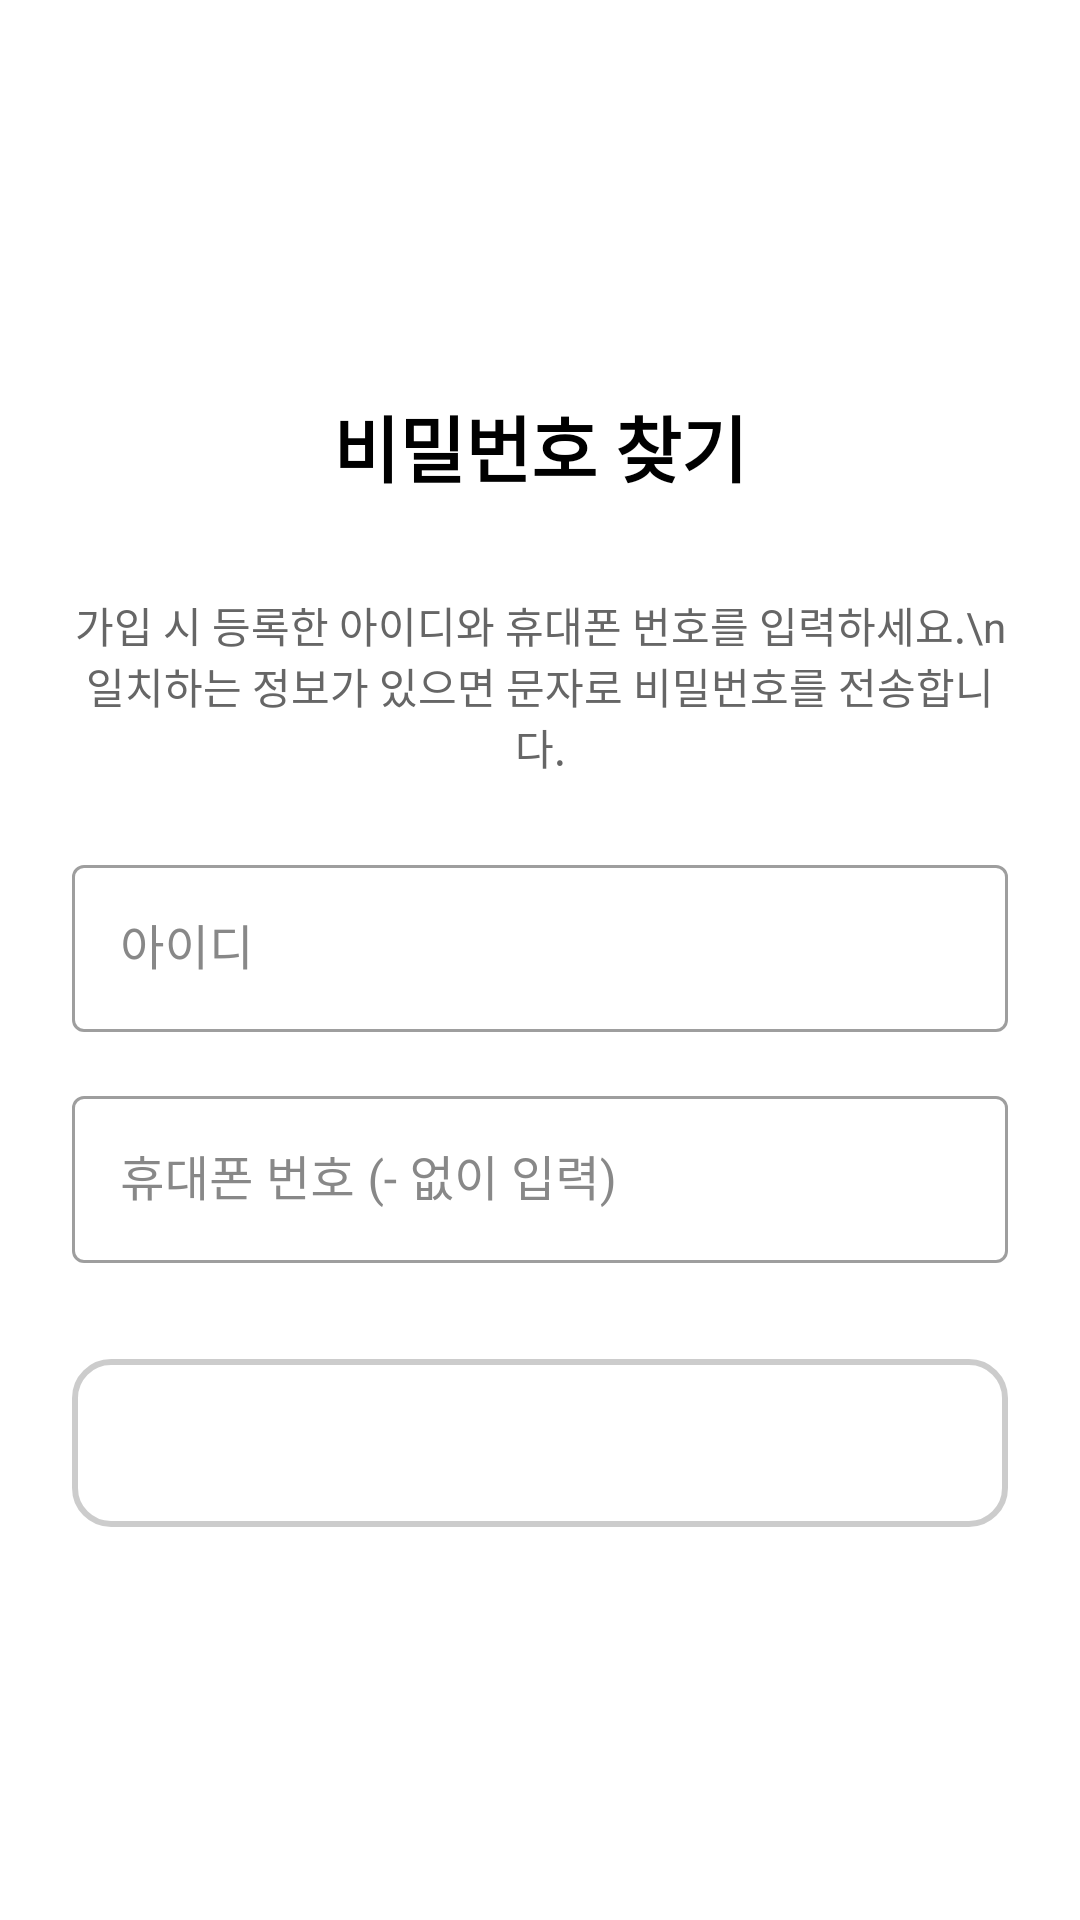

Produce the Android XML layout that renders to this screen, including the resource entries it uses.
<!-- AndroidManifest.xml: application theme Theme.Smartdoorlock -->
<!-- res/layout/fragment_find_password.xml -->
<?xml version="1.0" encoding="utf-8"?>
<LinearLayout xmlns:android="http://schemas.android.com/apk/res/android"
    xmlns:app="http://schemas.android.com/apk/res-auto"
    android:layout_width="match_parent"
    android:layout_height="match_parent"
    android:orientation="vertical"
    android:padding="24dp"
    android:gravity="center"
    android:background="#FFFFFF">

    <TextView
        android:layout_width="wrap_content"
        android:layout_height="wrap_content"
        android:text="비밀번호 찾기"
        android:textSize="24sp"
        android:textStyle="bold"
        android:textColor="#000000"
        android:layout_marginBottom="32dp"/>

    <TextView
        android:layout_width="wrap_content"
        android:layout_height="wrap_content"
        android:text="가입 시 등록한 아이디와 휴대폰 번호를 입력하세요.\n일치하는 정보가 있으면 문자로 비밀번호를 전송합니다."
        android:textSize="14sp"
        android:textColor="#666666"
        android:gravity="center"
        android:layout_marginBottom="24dp"/>

    <com.google.android.material.textfield.TextInputLayout
        android:layout_width="match_parent"
        android:layout_height="wrap_content"
        android:hint="아이디"
        style="@style/Widget.MaterialComponents.TextInputLayout.OutlinedBox"
        android:layout_marginBottom="16dp"
        android:textColorHint="#888888">

        <com.google.android.material.textfield.TextInputEditText
            android:id="@+id/etFindId"
            android:layout_width="match_parent"
            android:layout_height="wrap_content"
            android:inputType="text"
            android:textColor="#000000" />
    </com.google.android.material.textfield.TextInputLayout>

    <com.google.android.material.textfield.TextInputLayout
        android:layout_width="match_parent"
        android:layout_height="wrap_content"
        android:hint="휴대폰 번호 (- 없이 입력)"
        style="@style/Widget.MaterialComponents.TextInputLayout.OutlinedBox"
        android:layout_marginBottom="32dp"
        android:textColorHint="#888888">

        <com.google.android.material.textfield.TextInputEditText
            android:id="@+id/etFindPhone"
            android:layout_width="match_parent"
            android:layout_height="wrap_content"
            android:inputType="phone"
            android:textColor="#000000" />
    </com.google.android.material.textfield.TextInputLayout>

    <androidx.appcompat.widget.AppCompatButton
        android:id="@+id/btnSendPassword"
        android:layout_width="match_parent"
        android:layout_height="56dp"
        android:text="비밀번호 전송 (SMS)"
        android:textSize="18sp"
        android:textStyle="bold"
        android:textColor="#FFFFFF"
        android:background="@drawable/gradient_button_background"/>

</LinearLayout>
<!-- resources referenced by this layout -->
<resources>
  <!-- drawable gradient_button_background (drawable) -->
  <?xml version="1.0" encoding="utf-8"?>
  <selector xmlns:android="http://schemas.android.com/apk/res/android">
  
      
      <item android:state_pressed="true">
          <shape android:shape="rectangle">
              <gradient
                  android:startColor="@color/web_gradient_start"
                  android:endColor="@color/web_gradient_end"
                  android:angle="45"
                  android:type="linear" />
  
              
              <cornersrners android:radius="100dp" />
  
              
              <stroke
                  android:width="2dp"
                  android:color="#33000000" /> 
  
              
              <padding
                  android:left="14dp"
                  android:top="10dp"
                  android:right="16dp"
                  android:bottom="6dp" />
          </shape>
      </item>
  
      
      <item>
          <shape android:shape="rectangle">
              <gradient
                  android:startColor="@color/web_gradient_start"
                  android:endColor="@color/web_gradient_end"
                  android:angle="45"
                  android:type="linear" />
  
              <corners android:radius="12dp" />
  
              
              <stroke
                  android:width="2dp"
                  android:color="#33000000" />
  
              
              <padding
                  android:left="16dp"
                  android:top="6dp"
                  android:right="14dp"
                  android:bottom="10dp" />
          </shape>
      </item>
  
  </selector>
  <style name="Theme.Smartdoorlock" parent="Theme.MaterialComponents.DayNight.DarkActionBar">
          
          <item name="colorPrimary">@color/purple_500</item>
          <item name="colorPrimaryVariant">@color/purple_700</item>
          <item name="colorOnPrimary">@color/white</item>
          
          <item name="colorSecondary">@color/teal_200</item>
          <item name="colorSecondaryVariant">@color/teal_700</item>
          <item name="colorOnSecondary">@color/black</item>
          
          <item name="android:statusBarColor">?attr/colorPrimaryVariant</item>
          
      </style>
  <color name="purple_500">#FF6200EE</color>
  <color name="purple_700">#FF3700B3</color>
  <color name="white">#FFFFFFFF</color>
  <color name="teal_200">#FF03DAC5</color>
  <color name="teal_700">#FF018786</color>
  <color name="black">#FF000000</color>
</resources>
